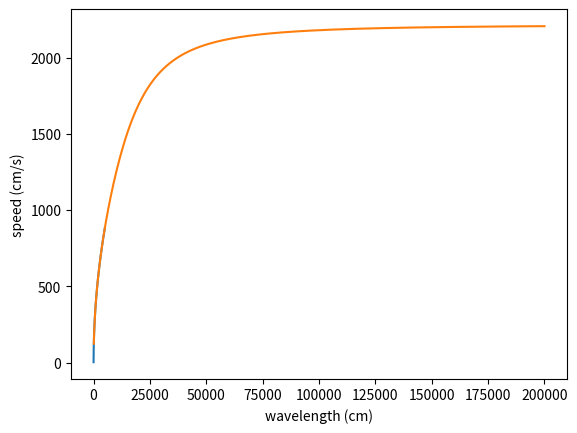

Write the Python code that produced this figure.
# Exercise 5.20
import numpy as np
import matplotlib.pyplot as plt


def c(l, h=5000):
    g = 981
    s = 7.9e-4
    p = 1
    return np.sqrt(g * l / (2 * np.pi) *
                   (1 + s * 4 * np.pi ** 2 / (p * g * l ** 2)) *
                   np.tanh(2 * np.pi * h / l))

l = np.linspace(0.1, 5000, 50000)
plt.plot(l, c(l))
plt.xlabel('wavelength (cm)')
plt.ylabel('speed (cm/s)')
plt.show()

l = np.linspace(100, 200000, 50000)
plt.plot(l, c(l))
plt.xlabel('wavelength (cm)')
plt.ylabel('speed (cm/s)')
plt.show()
